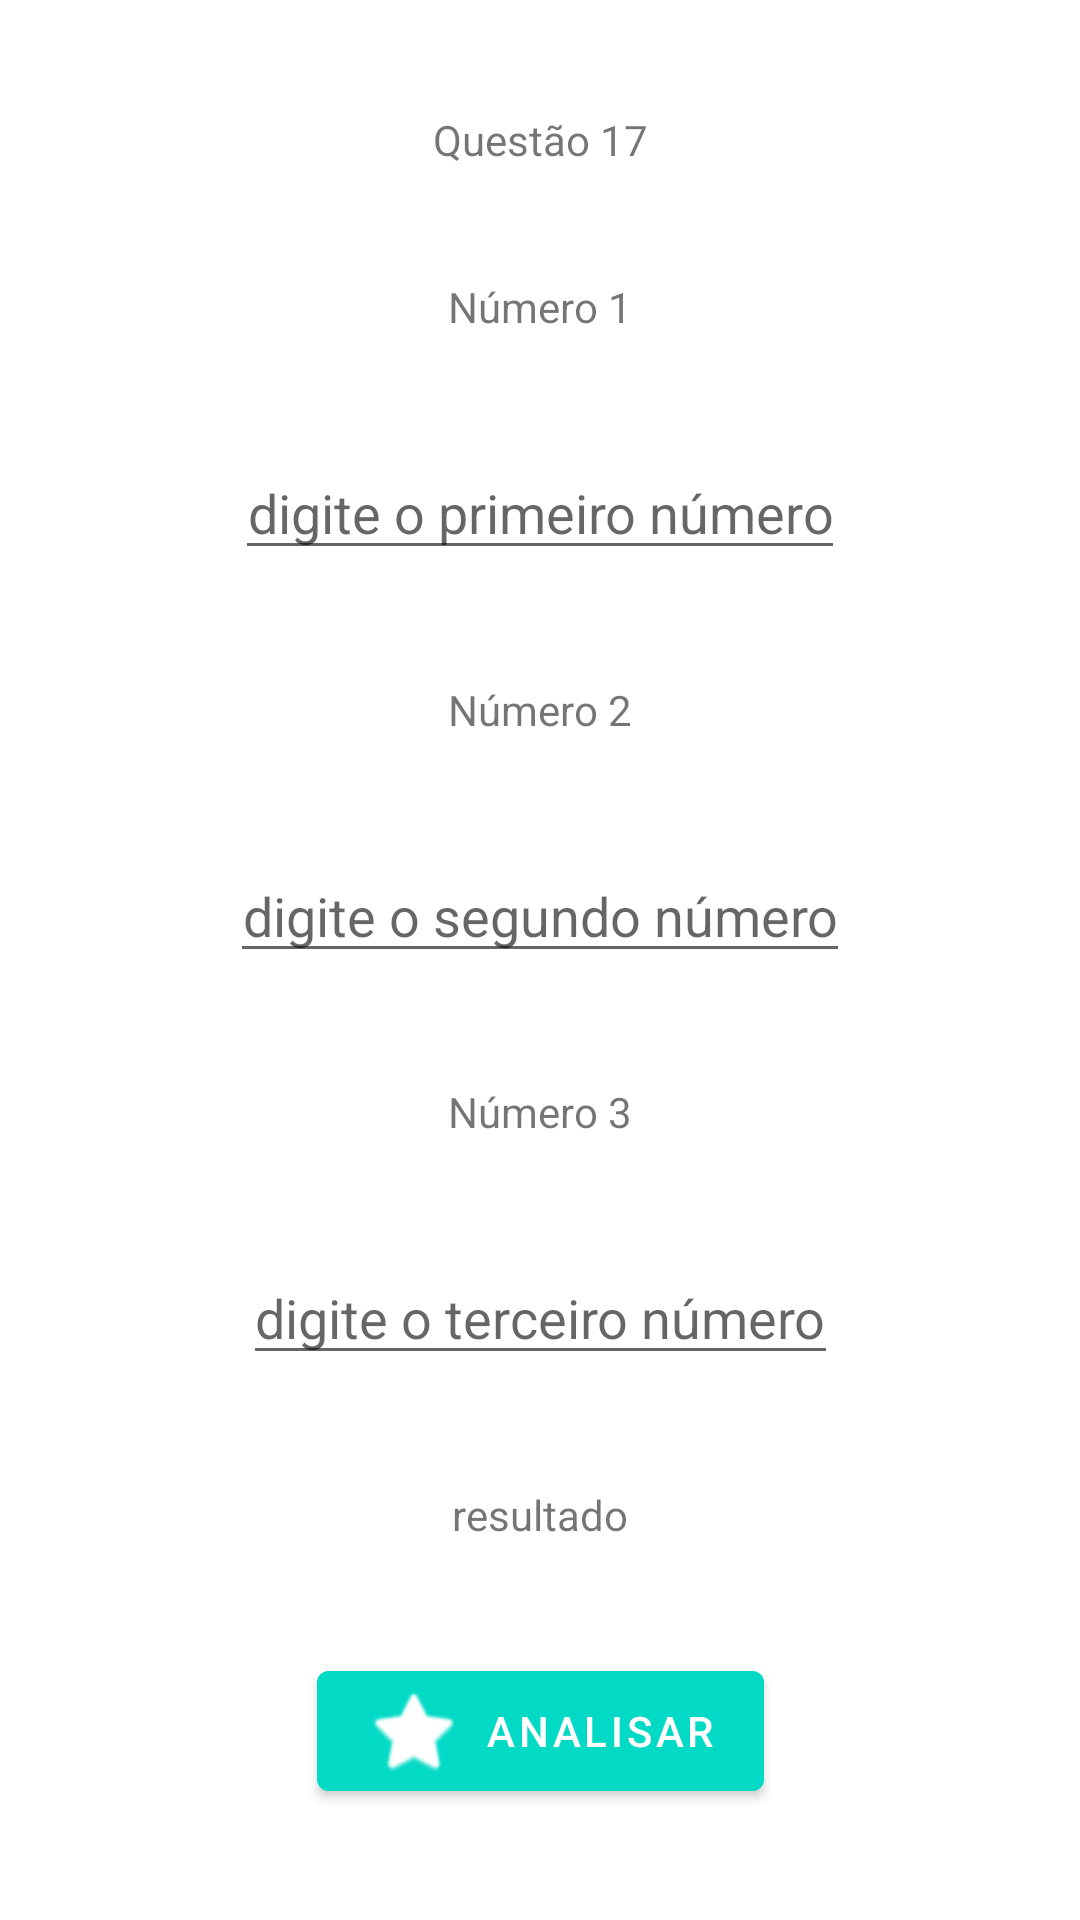

Android layout source for this screen:
<!-- AndroidManifest.xml: application theme Theme.HelloWorldApp -->
<!-- res/layout/fragment_if_else.xml -->
<?xml version="1.0" encoding="utf-8"?>
<androidx.constraintlayout.widget.ConstraintLayout xmlns:android="http://schemas.android.com/apk/res/android"
    xmlns:app="http://schemas.android.com/apk/res-auto"
    xmlns:tools="http://schemas.android.com/tools"
    android:layout_width="match_parent"
    android:layout_height="match_parent"
    tools:context=".IfElseFragment">


    <TextView
        android:id="@+id/textview_title"
        android:layout_width="wrap_content"
        android:layout_height="wrap_content"
        android:text="@string/text_apresentacao_if_else_fragment"
        app:layout_constraintTop_toTopOf="parent"
        app:layout_constraintStart_toStartOf="parent"
        app:layout_constraintEnd_toEndOf="parent"
        app:layout_constraintBottom_toTopOf="@id/textView_numero1"
        />

    
    <TextView
        android:id="@+id/textView_numero1"
        android:layout_width="wrap_content"
        android:layout_height="wrap_content"
        android:text="@string/numero1"
        app:layout_constraintBottom_toTopOf="@id/ed_numero1"
        app:layout_constraintEnd_toEndOf="parent"
        app:layout_constraintStart_toStartOf="parent"
        app:layout_constraintTop_toBottomOf="@id/textview_title" />

    
    <EditText
        android:id="@+id/ed_numero1"
        android:layout_width="wrap_content"
        android:layout_height="wrap_content"
        android:hint="@string/digite_numero1"
        android:gravity="center"
        app:layout_constraintBottom_toTopOf="@id/textView_numero2"
        app:layout_constraintEnd_toEndOf="parent"
        app:layout_constraintStart_toStartOf="parent"
        app:layout_constraintTop_toBottomOf="@id/textView_numero1"
        tools:ignore="TouchTargetSizeCheck" />

    
    <TextView
        android:id="@+id/textView_numero2"
        android:layout_width="wrap_content"
        android:layout_height="wrap_content"
        android:text="@string/numero2"
        app:layout_constraintBottom_toTopOf="@id/ed_numero2"
        app:layout_constraintEnd_toEndOf="parent"
        app:layout_constraintStart_toStartOf="parent"
        app:layout_constraintTop_toBottomOf="@id/ed_numero1" />

    
    <EditText
        android:id="@+id/ed_numero2"
        android:layout_width="wrap_content"
        android:layout_height="wrap_content"
        android:hint="@string/digite_numero2"
        android:gravity="center"
        app:layout_constraintBottom_toTopOf="@id/textView_numero3"
        app:layout_constraintEnd_toEndOf="parent"
        app:layout_constraintStart_toStartOf="parent"
        app:layout_constraintTop_toBottomOf="@id/textView_numero2"
        tools:ignore="TouchTargetSizeCheck" />

    
    <TextView
        android:id="@+id/textView_numero3"
        android:layout_width="wrap_content"
        android:layout_height="wrap_content"
        android:text="@string/numero3"
        app:layout_constraintBottom_toTopOf="@id/ed_numero3"
        app:layout_constraintEnd_toEndOf="parent"
        app:layout_constraintStart_toStartOf="parent"
        app:layout_constraintTop_toBottomOf="@id/ed_numero2" />

    
    <EditText
        android:id="@+id/ed_numero3"
        android:layout_width="wrap_content"
        android:layout_height="wrap_content"
        android:hint="@string/digite_numero3"
        android:gravity="center"
        app:layout_constraintBottom_toTopOf="@id/textView_resultado"
        app:layout_constraintEnd_toEndOf="parent"
        app:layout_constraintStart_toStartOf="parent"
        app:layout_constraintTop_toBottomOf="@id/textView_numero3"
        tools:ignore="TouchTargetSizeCheck" />

    
    <TextView
        android:id="@+id/textView_resultado"
        android:layout_width="wrap_content"
        android:layout_height="wrap_content"
        android:text="@string/resposta"
        app:layout_constraintTop_toBottomOf="@id/ed_numero3"
        app:layout_constraintStart_toStartOf="parent"
        app:layout_constraintEnd_toEndOf="parent"
        app:layout_constraintBottom_toTopOf="@id/button_calculate" />


    
    <Button
        android:id="@+id/button_calculate"
        android:layout_width="wrap_content"
        android:layout_height="wrap_content"
        android:backgroundTint="@color/teal_200"
        android:text="@string/analise"
        app:icon="@android:drawable/btn_star_big_off"
        app:layout_constraintTop_toBottomOf="@id/textView_resultado"
        app:layout_constraintStart_toStartOf="parent"
        app:layout_constraintEnd_toEndOf="parent"
        app:layout_constraintBottom_toBottomOf="parent"/>
</androidx.constraintlayout.widget.ConstraintLayout>
<!-- resources referenced by this layout -->
<resources>
  <color name="teal_200">#FF03DAC5</color>
  <string name="analise">Analisar</string>
  <string name="digite_numero1">digite o primeiro número</string>
  <string name="digite_numero2">digite o segundo número</string>
  <string name="digite_numero3">digite o terceiro número</string>
  <string name="numero1">Número 1</string>
  <string name="numero2">Número 2</string>
  <string name="numero3">Número 3</string>
  <string name="resposta">resultado</string>
  <string name="text_apresentacao_if_else_fragment">Questão 17</string>
  <style name="Theme.HelloWorldApp" parent="Theme.MaterialComponents.DayNight.DarkActionBar">
          
          <item name="colorPrimary">@color/teal_200</item>
          <item name="colorPrimaryVariant">@color/teal_700</item>
          <item name="colorOnPrimary">@color/white</item>
          
          <item name="colorSecondary">@color/teal_200</item>
          <item name="colorSecondaryVariant">@color/teal_700</item>
          <item name="colorOnSecondary">@color/black</item>
          
          <item name="android:statusBarColor" tools:targetApi="l">?attr/colorPrimaryVariant</item>
          
      </style>
  <color name="teal_700">#FF018786</color>
  <color name="white">#FFFFFFFF</color>
  <color name="black">#FF000000</color>
</resources>
